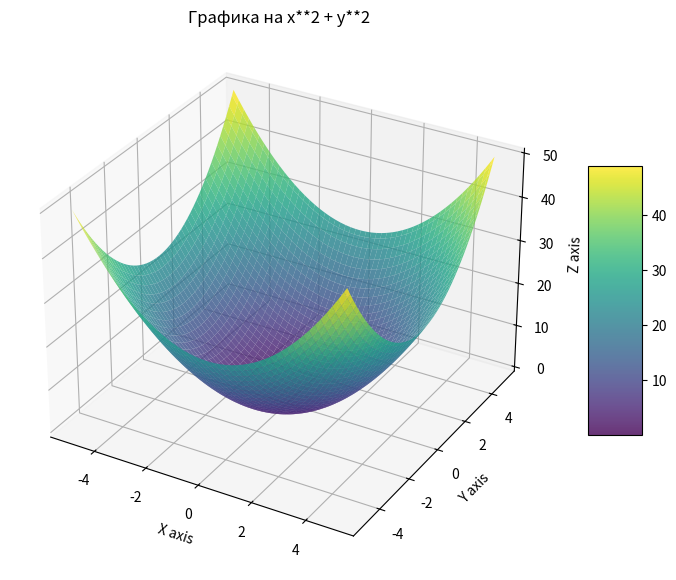

This chart was generated by the following Python code:
import sympy as smp
import numpy as np
import matplotlib.pyplot as plt
from mpl_toolkits.mplot3d import Axes3D



x, y = smp.symbols('x y')

f = x**2 + y**2 # funkciq

firstOrderDiff = [
    smp.diff(f, x),
    smp.diff(f, y)
]

critPoint = smp.solve(firstOrderDiff, (x, y), dict=True)

HusMat = smp.hessian(f, (x, y))

if isinstance(critPoint, list):
    indeciesOfCritPoints = []
    indeciesOfSedPoints = []
    for i in range(len(critPoint)):
        d = float(HusMat.subs(critPoint[i]).det().evalf())
        if d > 0:
            indeciesOfCritPoints.append(i)
        elif d < 0:
            indeciesOfSedPoints.append(i)
            
    if len(indeciesOfCritPoints) > 0:
        print("The points:", end=" ")
        for i in range(len(indeciesOfCritPoints)):
            print(str(critPoint[indeciesOfCritPoints[i]]), end=" ")
        print("\n are stationary.")
        print("The function: " + str(f) + " , reaches as it follows:", end=" ")
        for i in range(len(indeciesOfCritPoints)):
            checkf = float(HusMat[0, 0].subs(critPoint[indeciesOfCritPoints[i]]).evalf())
            if checkf > 0:
                print("local min which is: " + str(f.subs(critPoint[indeciesOfCritPoints[i]]).evalf()), end=" ")
            elif checkf < 0:
                print("local max which is: " + str(f.subs(critPoint[indeciesOfCritPoints[i]]).evalf()), end=" ")
        print("\n")
        
    if len(indeciesOfSedPoints) > 0:
        print("The points:", end=" ")
        for i in range(len(indeciesOfSedPoints)):
            print(str(critPoint[indeciesOfSedPoints[i]]), end=" ")
        print("\n are saddle points and the function " + str(f) + " does not reach local extrema there.")

else:
    d = float(HusMat.subs(critPoint).det().evalf())
    if d > 0:
        print("The point: " + str(critPoint) + " is stationary.")
        checkf = float(HusMat[0, 0].subs(critPoint).evalf())
        if checkf > 0:
            print("The function: " + str(f) + " ,reaches local minimum there which is: " + str(f.subs(critPoint).evalf()))
        elif checkf < 0:
            print("The function: " + str(f) + " ,reaches local max there which is: " + str(f.subs(critPoint).evalf()))
    elif d < 0:
        print("The point: " + str(critPoint) + " is saddle point and the function " + str(f) + " does not reach local extrema there.")



f_num = smp.lambdify((x, y), f, "numpy")

x_vals = np.linspace(-5, 5, 100)
y_vals = np.linspace(-5, 5, 100)
X, Y = np.meshgrid(x_vals, y_vals)
Z = f_num(X, Y)

fig = plt.figure(figsize=(10, 7))
ax = fig.add_subplot(111, projection='3d')

surface = ax.plot_surface(X, Y, Z, cmap='viridis', alpha=0.8)

ax.set_title(f"Графика на {f}")
ax.set_xlabel('X axis')
ax.set_ylabel('Y axis')
ax.set_zlabel('Z axis')

fig.colorbar(surface, shrink=0.5, aspect=5)

plt.show()
